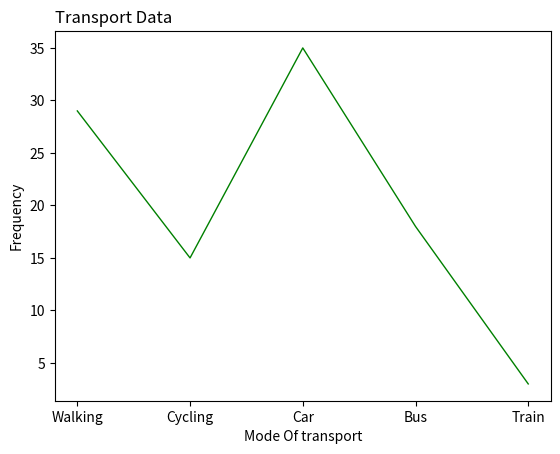

This figure's Python source:
import matplotlib.pyplot as plt
import numpy as np

xpoints=np.array(['Walking','Cycling','Car','Bus','Train'])
ypoints=np.array([29,15,35,18,3])

plt.xlabel("Mode Of transport")
plt.ylabel("Frequency")
plt.title("Transport Data",loc='left')

plt.plot(xpoints,ypoints,linewidth=1,color='g')
plt.show()

